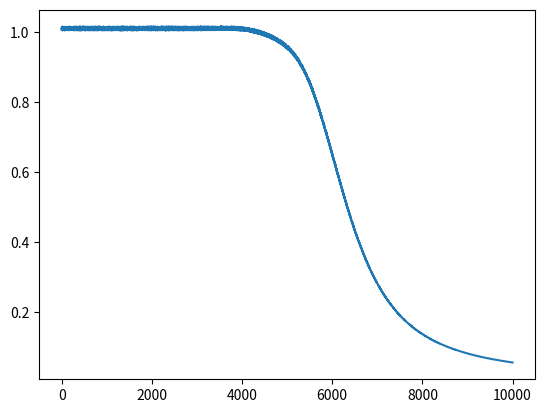

The matplotlib source for this figure:
from __future__ import print_function

from abc import abstractmethod
import math
import random
import copy

from matplotlib import pyplot


class ComputationalNode(object):

    @abstractmethod
    def forward(self, x):  # x is an array of scalars
        pass

    @abstractmethod
    def backward(self, dz):  # dz is a scalar
        pass


class MultiplyNode(ComputationalNode):

    def __init__(self):
        self.x = [0., 0.]  # x[0] is input, x[1] is weight

    def forward(self, x):
        self.x = x
        return self.x[0] * self.x[1]

    def backward(self, dz):
        return [dz * self.x[1], dz * self.x[0]]


class SumNode(ComputationalNode):

    def __init__(self):
        self.x = []  # x is in an array of inputs

    def forward(self, x):
        self.x = x
        return sum(self.x)

    def backward(self, dz):
        return [dz for xx in self.x]


class SigmoidNode(ComputationalNode):

    def __init__(self):
        self.x = 0.  # x is an input

    def forward(self, x):
        self.x = x
        return self._sigmoid(self.x)

    def backward(self, dz):
        return dz * self._sigmoid(self.x) * (1. - self._sigmoid(self.x))

    def _sigmoid(self, x):
        return 1. / (1. + math.exp(-x))


class ReluNode(ComputationalNode):

    def __init__(self):
        self.x = 0.  # x is an input

    def forward(self, x):
        self.x = x
        return self._relu(self.x)

    def backward(self, dz):
        return dz * (1. if self.x > 0. else 0.)

    def _relu(self, x):
        return max(0., x)


class NeuronNode(ComputationalNode):

    def __init__(self, n_inputs, activation):
        self.n_inputs = n_inputs
        self.multiply_nodes = []  # for inputs and weights
        self.sum_node = SumNode()  # for sum of inputs*weights

        for n in range(n_inputs):  # collect inputs and corresponding weights
            mn = MultiplyNode()
            mn.x = [1., random.gauss(0., 0.1)]  # init input weights
            self.multiply_nodes.append(mn)

        mn = MultiplyNode()  # init bias node
        mn.x = [1., random.gauss(0., 0.01)]  # init bias weight
        self.multiply_nodes.append(mn)

        if activation == 'sigmoid':
            self.activation_node = SigmoidNode()
        elif activation == 'relu':
            self.activation_node = ReluNode()
        else:
            raise RuntimeError('Unknown activation function "{0}".'.format(activation))

        self.previous_deltas = [0.] * (self.n_inputs + 1)
        self.gradients = []

    def forward(self, x):  # x is a vector of inputs
        x = copy.copy(x)
        x.append(1.)  # for bias
        for_sum = []
        for i, xx in enumerate(x):
            inp = [x[i], self.multiply_nodes[i].x[1]]
            for_sum.append(self.multiply_nodes[i].forward(inp))

        summed = self.sum_node.forward(for_sum)
        summed_act = self.activation_node.forward(summed)
        return summed_act

    def backward(self, dz):
        dw = []
        b = dz[0] if type(dz[0]) == float else sum(dz)
        b = self.activation_node.backward(b)
        b = self.sum_node.backward(b)
        for i, bb in enumerate(b):
            dw.append(self.multiply_nodes[i].backward(bb)[1])

        self.gradients.append(dw)
        return dw

    def update_weights(self, learning_rate, momentum):
        for i, multiply_node in enumerate(self.multiply_nodes):
            mean_gradient = sum([grad[i] for grad in self.gradients]) / len(self.gradients)
            delta = learning_rate*mean_gradient + momentum*self.previous_deltas[i]
            self.previous_deltas[i] = delta
            self.multiply_nodes[i].x[1] -= delta

        self.gradients = []


class NeuralLayer(ComputationalNode):

    def __init__(self, n_inputs, n_neurons, activation):
        self.n_inputs = n_inputs
        self.n_neurons = n_neurons
        self.activation = activation

        self.neurons = []
        # construct layer
        for _ in range(n_neurons):
            neuron = NeuronNode(n_inputs, activation)
            self.neurons.append(neuron)

    def forward(self, x):  # x is a vector of "n_inputs" elements
        layer_output = []
        for neuron in self.neurons:
            neuron_output = neuron.forward(x)
            layer_output.append(neuron_output)

        return layer_output

    def backward(self, dz):  # dz is a vector of "n_neurons" elements
        b = []
        for idx, neuron in enumerate(self.neurons):
            neuron_dz = [d[idx] for d in dz]
            neuron_dz = neuron.backward(neuron_dz)
            b.append(neuron_dz[:-1])

        return b  # b is a vector of "n_neurons" elements

    def update_weights(self, learning_rate, momentum):
        for neuron in self.neurons:
            neuron.update_weights(learning_rate, momentum)


class NeuralNetwork(ComputationalNode):

    def __init__(self):
        # construct neural network
        self.layers = []

    def add(self, layer):
        self.layers.append(layer)

    def forward(self, x):  # x is a vector which is an input for neural net
        prev_layer_output = None
        for idx, layer in enumerate(self.layers):
            if idx == 0:  # input layer
                prev_layer_output = layer.forward(x)
            else:
                prev_layer_output = layer.forward(prev_layer_output)

        return prev_layer_output  # actually an output from last layer

    def backward(self, dz):
        next_layer_dz = None
        for idx, layer in enumerate(self.layers[::-1]):
            if idx == 0:
                next_layer_dz = layer.backward(dz)
            else:
                next_layer_dz = layer.backward(next_layer_dz)

        return next_layer_dz

    def update_weights(self, learning_rate, momentum):
        for layer in self.layers:
            layer.update_weights(learning_rate, momentum)

    def fit(self, X, Y, learning_rate, momentum, nb_epochs, shuffle=False, verbose=0):
        assert len(X) == len(Y)

        hist = []
        for epoch in range(nb_epochs):
            if shuffle:
                random.seed(epoch)
                random.shuffle(X)
                random.seed(epoch)
                random.shuffle(Y)

            total_loss = 0.0
            for x, y in zip(X, Y):
                # forward pass to compute output
                pred = self.forward(x)
                # compute loss
                grad = 0.0
                for o, t in zip(pred, y):
                    total_loss += (t - o) ** 2.
                    grad += -(t - o)
                # backward pass to compute gradients
                self.backward([[grad]])
                # update weights with computed gradients
                self.update_weights(learning_rate, momentum)

            hist.append(total_loss)
        if verbose == 1:
                print('Epoch {0}: loss {1}'.format(epoch + 1, total_loss))
        print('Loss: {0}'.format(total_loss))
        return hist

    def predict(self, x):
        return self.forward(x)


if __name__ == '__main__':
    nn = NeuralNetwork()
    nn.add(NeuralLayer(2, 2, 'sigmoid'))
    nn.add(NeuralLayer(2, 1, 'sigmoid'))

    # XOR example
    # obucavajuci skup
    X = [[0., 0.],
         [1., 0.],
         [0., 1.],
         [1., 1.]]
    Y = [[0.],
         [1.],
         [1.],
         [0.]]

    # obucavanje neuronske mreze
    history = nn.fit(X, Y, learning_rate=0.1,  momentum=0.3, nb_epochs=10000, shuffle=True, verbose=0)

    # provera da li radi
    print(nn.predict([0., 0.]))
    print(nn.predict([1., 0.]))
    print(nn.predict([0., 1.]))
    print(nn.predict([1., 1.]))

    # plotovanje funkcije greske
    pyplot.plot(history)
    pyplot.show()